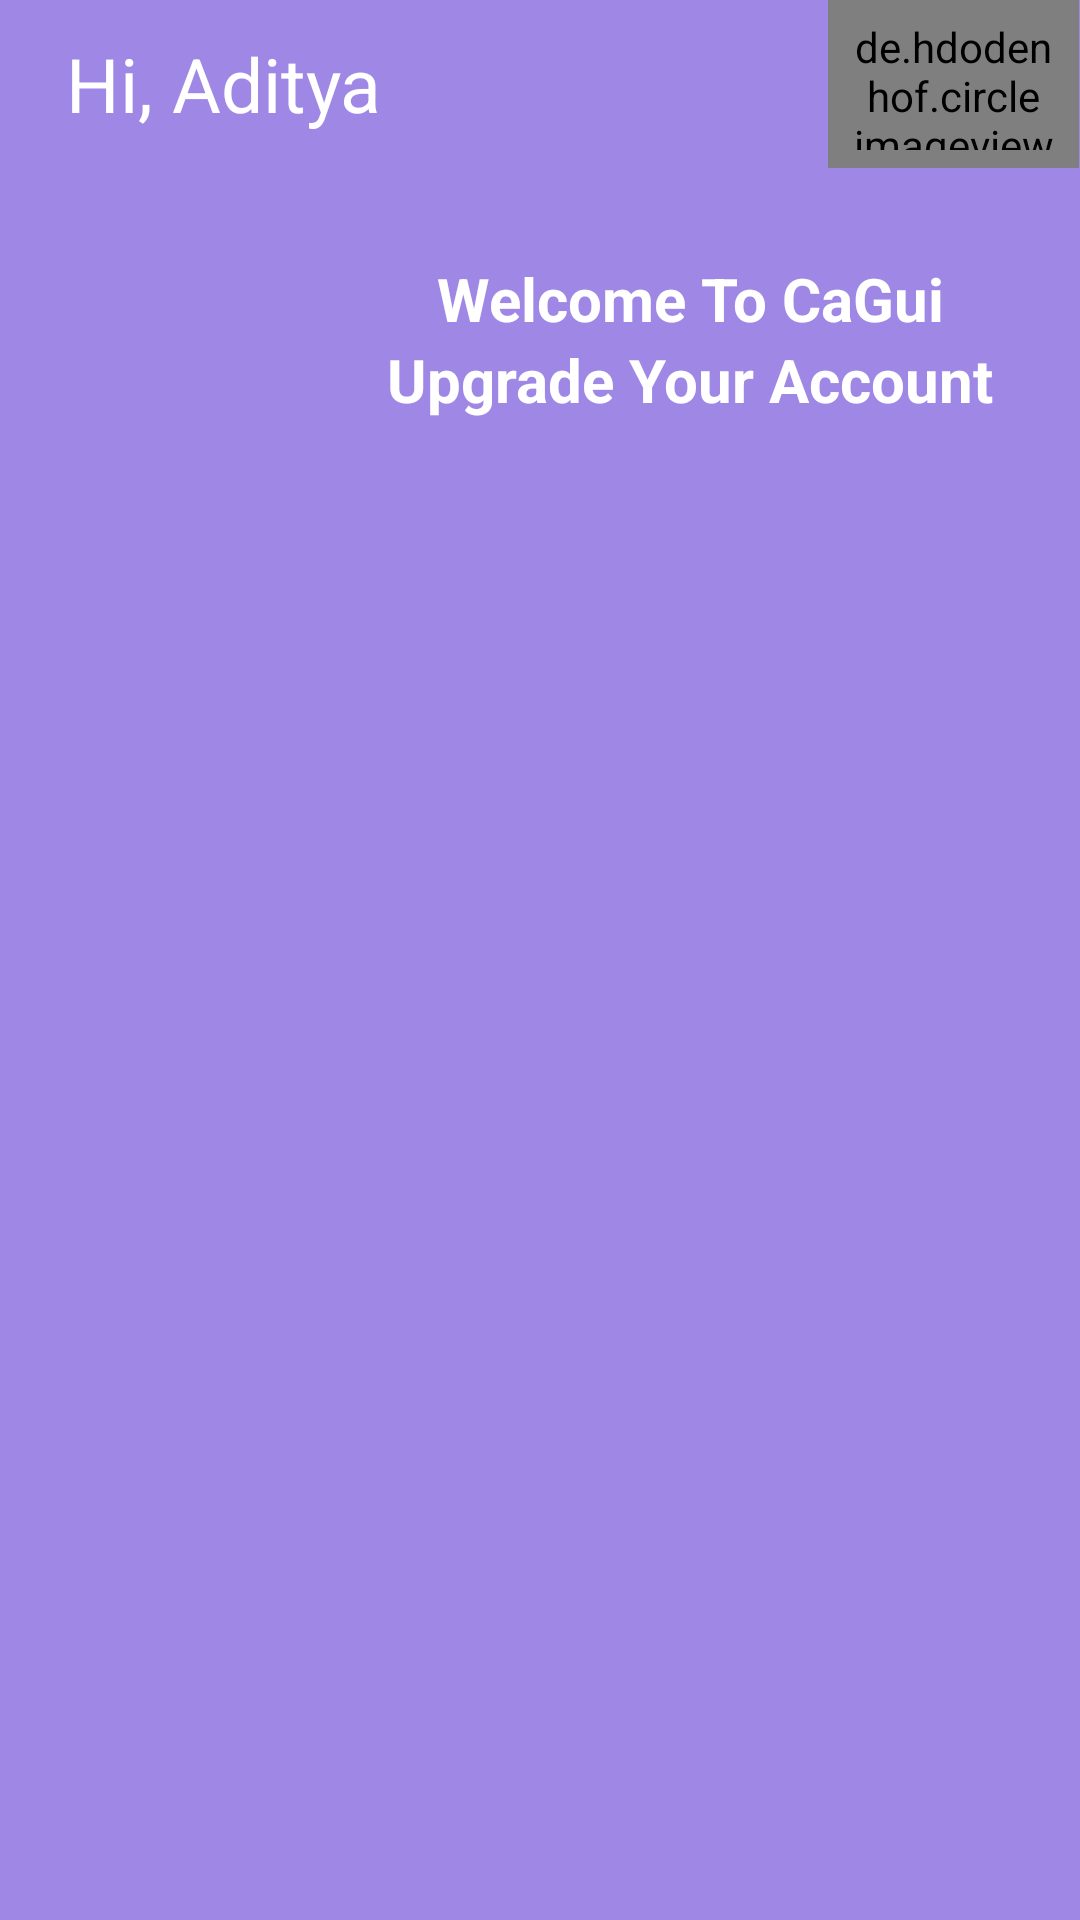

The Android layout XML behind this screen, and the referenced resources:
<!-- AndroidManifest.xml: application theme Theme.CaGui -->
<!-- res/layout/fragment_home.xml -->
<?xml version="1.0" encoding="utf-8"?>
<androidx.constraintlayout.widget.ConstraintLayout xmlns:android="http://schemas.android.com/apk/res/android"
    xmlns:app="http://schemas.android.com/apk/res-auto"
    xmlns:tools="http://schemas.android.com/tools"
    android:layout_width="match_parent"
    android:layout_height="match_parent"
    android:background="@color/third_color"
    tools:context=".ui.fragments.HomeFragment">

    <androidx.appcompat.widget.Toolbar
        android:id="@+id/toolbar_register_activity"
        android:layout_width="match_parent"
        android:layout_height="?attr/actionBarSize"
        app:layout_constraintEnd_toEndOf="parent"
        app:layout_constraintStart_toStartOf="parent"
        app:layout_constraintTop_toTopOf="parent">


        <LinearLayout
            android:layout_width="match_parent"
            android:layout_height="match_parent"
            android:orientation="horizontal"
            >

            <TextView
                android:layout_width="0sp"
                android:layout_weight="1"
                android:layout_height="match_parent"
                android:text="Hi, Aditya"
                android:layout_marginStart="6sp"
                android:gravity="center_vertical"
                android:textColor="@color/white"
                android:textSize="25sp" />

            <de.hdodenhof.circleimageview.CircleImageView
                android:id="@+id/user_image_home"
                android:layout_width="0sp"
                android:layout_weight="0.33"
                android:padding="6sp"
                android:layout_height="wrap_content"
                android:src="@drawable/profile_icon"
                />

        </LinearLayout>

    </androidx.appcompat.widget.Toolbar>

    <LinearLayout
        android:layout_width="match_parent"
        android:layout_height="0sp"
        android:layout_marginTop="10sp"
        app:layout_constraintBottom_toBottomOf="parent"
        app:layout_constraintEnd_toEndOf="parent"
        app:layout_constraintStart_toStartOf="parent"
        app:layout_constraintTop_toBottomOf="@+id/toolbar_register_activity"
        android:background="@drawable/round_shape_sheet"
        android:elevation="40sp"
        android:orientation="vertical"
        >


        <ScrollView
            android:layout_width="match_parent"
            android:layout_height="match_parent"
            android:orientation="vertical"
            >




















            <androidx.constraintlayout.widget.ConstraintLayout
                android:layout_marginTop="20sp"
                android:layout_width="match_parent"
                android:layout_height="match_parent">

            <ImageView
                android:id="@+id/imageView10"
                android:layout_width="match_parent"
                android:layout_height="wrap_content"
                app:layout_constraintBottom_toBottomOf="parent"
                app:layout_constraintEnd_toEndOf="parent"
                app:layout_constraintStart_toStartOf="parent"
                app:layout_constraintTop_toTopOf="parent"
                app:srcCompat="@drawable/bottom_banner"
                />

                <TextView
                    android:id="@+id/textView13"
                    android:layout_width="wrap_content"
                    android:layout_height="wrap_content"
                    android:text="Welcome To CaGui"
                    android:textColor="#ffffff"
                    android:textSize="20sp"
                    android:textStyle="bold"
                    app:layout_constraintBottom_toTopOf="@+id/textView12"
                    app:layout_constraintEnd_toEndOf="@+id/textView12"
                    app:layout_constraintHorizontal_bias="0.5"
                    app:layout_constraintStart_toStartOf="@+id/textView12"
                    app:layout_constraintTop_toTopOf="parent" />

                <TextView
                    android:id="@+id/textView12"
                    android:layout_width="wrap_content"
                    android:layout_height="wrap_content"
                    android:text="Upgrade Your Account"
                    android:textColor="#ffffff"
                    android:textSize="20sp"
                    android:textStyle="bold"
                    app:layout_constraintBottom_toBottomOf="parent"
                    app:layout_constraintEnd_toEndOf="parent"
                    app:layout_constraintHorizontal_bias="0.819"
                    app:layout_constraintStart_toStartOf="@+id/imageView10"
                    app:layout_constraintTop_toTopOf="parent"
                    app:layout_constraintVertical_bias="0.657" />

            </androidx.constraintlayout.widget.ConstraintLayout>




        </ScrollView>

    </LinearLayout>

</androidx.constraintlayout.widget.ConstraintLayout>
<!-- resources referenced by this layout -->
<resources>
  <color name="third_color">#9f88e5</color>
  <color name="white">#FFFFFFFF</color>
  <style name="Theme.CaGui" parent="Theme.MaterialComponents.DayNight.DarkActionBar">
          
          <item name="colorPrimary">@color/second_color</item>
          <item name="colorPrimaryVariant">@color/fifth_color</item>
          <item name="colorOnPrimary">@color/white</item>
          
          <item name="colorSecondary">@color/teal_200</item>
          <item name="colorSecondaryVariant">@color/teal_700</item>
          <item name="colorOnSecondary">@color/black</item>
          
          <item name="android:statusBarColor" tools:targetApi="l">?attr/colorPrimary</item>
          
          
  
      </style>
  <color name="second_color">#51C3FE</color>
  <color name="fifth_color">#61DDDF</color>
  <color name="teal_200">#FF03DAC5</color>
  <color name="teal_700">#FF018786</color>
  <color name="black">#FF000000</color>
</resources>
